pico-8 play session: hold ← + tap ❎

[t = 1 s] hold ← ~1s, tap ❎ ~2×
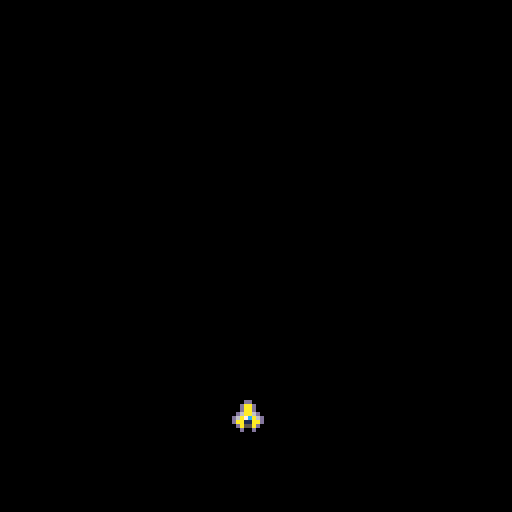

pico-8 cartridge
version 42
__lua__
function _init()
	-- this is called once at start
	cls(0)
	xship = 64
	yship = 100
	
	xspeed = 0	
	yspeed=0

end

function _update()
	-- update is for gameplay
	--	 (hard 30 fps always)

	--controls
 xspeed=0
	if btn(0) then
		xspeed=-2
	end
	if btn(1) then
		xspeed=2
	end
	
	yspeed=0
	if btn(2) then
		yspeed=-2
	end
	
	if btn(3) then
		yspeed=2
	end
	
	--change ship draw coords
	xship = xship + xspeed
	yship = yship + yspeed
	
	--checking if we hit edge
	if xship > 120 then
		xship=120
	end
	if xship < 0 then
		xship=0
	end	
	if yship > 120 then
		yship=120
	end
	if yship < 0 then
		yship=0
	end

end

function _draw()
	-- draw is called when a frame
	--  drawn to the screen
	--  (30 fps attempted)
	cls(0)
	spr(17, xship, yship)
end
__gfx__
000000000aaaaaa009999990088888800eeeeee00000000000000000000000000000000000000000000330000300000000000000000000000000000000000000
00000000aa7aa7aa9979979988788788ee7ee7ee0000000007000000000000000000007000000000003773003b30000000000000000000000000000000000000
00700700aa1aa1aa9919919988188188ee1ee1ee00000000000009000000000000a0000000000000003b73003b30000000000000000000000000000000000000
00077000aaaaaaaa9999999988888888eeeeeeee0000000000000000000000000000000000000000003b73003730000000000000000000000000000000000000
00077000aaaaaaaa9999999988888888eeeeeeee0000000000000000000000000000000000000000003b73000300000000000000000000000000000000000000
00700700aa1aa1aa9919919988188188ee1ee1ee0000000000700000000000000000070000000000003b73000000000000000000000000000000000000000000
00000000aaa11aaa9991199988811888eee11eee0000000000000000000000000000000000000000003bb3000000000000000000000000000000000000000000
000000000aaaaaa009999990088888800eeeeee00000000000000070000000000600000000000000000330000000000000000000000000000000000000000000
00000000000dd000000dd00000022000000220000000000000000000000000000000000000000000000880000800000000000000000000000000000000000000
0000000000daad0000d99d0000288200002ee2000000000000000000000000000000000000000000008aa8008a80000000000000000000000000000000000000
0000000000daad0000d99d0000288200002ee20000000000000000000000000000000000000000000089a8008980000000000000000000000000000000000000
000000000d6aa6d00da99ad002e88e2002feef2000000000000000000000000000000000000000000089a8008980000000000000000000000000000000000000
00000000d6a7ca6dda97c9ad2e87c8e22fe7cef200000000000000000000000000000000000000000089a8000800000000000000000000000000000000000000
00000000daa11aadd991199d288118822ee11ee200000000000000000000000000000000000000000089a8000000000000000000000000000000000000000000
000000000da55ad00d9559d00285582002e55e200000000000000000000000000000000000000000008998000000000000000000000000000000000000000000
0000000000d00d0000d00d0000200200002002000000000000000000000000000000000000000000000880000000000000000000000000000000000000000000
00000000000000000000000000000000000000000000000000000070000000000000000000000000000000000000000000000000000000000000000000000000
00000000000000000000000000000000000000000000000000000000000000000000000000000000000000000000000000000000000000000000000000000000
00000000000000000000000000000000000000000000000000500000000000000000000000000000000000000000000000000000000000000000000000000000
00000000000000000000000000000000000000000000000000000000000000000000000000000000000000000000000000000000000000000000000000000000
00000000000000000000000000000000000000000000000000000000000000000000000000000000000000000000000000000000000000000000000000000000
0000000000000000000000000000000000000000000000000a000600000000000000000000000000000000000000000000000000000000000000000000000000
00000000000000000000000000000000000000000000000000000000000000000000000000000000000000000000000000000000000000000000000000000000
00000000000000000000000000000000000000000000000000000000000000000000000000000000000000000000000000000000000000000000000000000000
00000000000000000000000000000000000000000000000000000000000000000000000000000000000000000000000000000000000000000000000000000000
00000000000000000000000000000000000000000000000000000000000000000000000000000000000000000000000000000000000000000000000000000000
00000000000000000000000000000000000000000000000000000000000000000000000000000000000000000000000000000000000000000000000000000000
00000000000000000000000000000000000000000000000000000000000000000000000000000000000000000000000000000000000000000000000000000000
00000000000000000000000000000000000000000000000000000000000000000000000000000000000000000000000000000000000000000000000000000000
00000000000000000000000000000000000000000000000000000000000000000000000000000000000000000000000000000000000000000000000000000000
00000000000000000000000000000000000000000000000000000000000000000000000000000000000000000000000000000000000000000000000000000000
00000000000000000000000000000000000000000000000000000000000000000000000000000000000000000000000000000000000000000000000000000000
00000000000000000000000000000000000000000000000000000000000000000000000000000000000000000000000000000000000000000000000000000000
00d0000000000d000000000000d0000000000d000000000000d0000000000d000000000000000000000000000000000000000000000000000000000000000000
0dd0000000000dd0000000000dd0000003300dd0000000000dd0033000000dd00000000000000000000000000000000000000000000000000000000000000000
0dd0033003300dd0000000000dd003300dd00dd0000000000dd00dd003300dd00000000000000000000000000000000000000000000000000000000000000000
0dd00dd00dd00dd0000000000dd00dd00dd00dd0000000000dd00dd00dd00dd00000000000000000000000000000000000000000000000000000000000000000
ddd0666666660ddd00000000ddd0666666660ddd00000000ddd0666666660ddd0000000000000000000000000000000000000000000000000000000000000000
dddd66622666dddd00000000dddd66622666dddd00000000dddd66622666dddd0000000000000000000000000000000000000000000000000000000000000000
dddd662ee266dddd00000000dddd662ee266dddd00000000dddd662ee266dddd0000000000000000000000000000000000000000000000000000000000000000
0ddd662ee266ddd0000000000ddd662ee266ddd0000000000ddd662ee266ddd00000000000000000000000000000000000000000000000000000000000000000
00dd66622666dd000000000000dd66622666dd000000000000dd66622666dd000000000000000000000000000000000000000000000000000000000000000000
00006666666600000000000000006666666600000000000000006666666600000000000000000000000000000000000000000000000000000000000000000000
000099aaaa99000000000000000099aaa9900000000000000000099aaa9900000000000000000000000000000000000000000000000000000000000000000000
00000999999000000000000000009999990000000000000000000099999900000000000000000000000000000000000000000000000000000000000000000000
00000889988000000000000000000899880000000000000000000088998000000000000000000000000000000000000000000000000000000000000000000000
00000088880000000000000000000888800000000000000000000008888000000000000000000000000000000000000000000000000000000000000000000000
00000008800000000000000000000088800000000000000000000008880000000000000000000000000000000000000000000000000000000000000000000000
00000000000000000000000000000000000000000000000000000000000000000000000000000000000000000000000000000000000000000000000000000000
00000000000000000003000000003000000000000030000000000300000000000003000000003000000000000000000000000000000000000000000000000000
00000000000000000003330000333000000000000033300000033300000000000003330000333000000000000000000000000000000000000000000000000000
00000000000000000000033003300000000000000000333003330000000000000000033003300000000000000000000000000000000000000000000000000000
00000000000000000000033003300000000000000000033003300000000000000000033003300000000000000000000000000000000000000000000000000000
00000000000000000000444444440000000000000000444444440000000000000000444444440000000000000000000000000000000000000000000000000000
00000000000000000033444114443300000000000033444114443300000000000033444114443300000000000000000000000000000000000000000000000000
00000000000000000333441881443330000000000333441881443330000000000333441881443330000000000000000000000000000000000000000000000000
00000000000000003333441881443333000000003333441881443333000000003333441881443333000000000000000000000000000000000000000000000000
00000000000000003330444114440333000000003330444114440333000000003330444114440333000000000000000000000000000000000000000000000000
00000000000000003330444444440333000000003330444444440333000000003330444444440333000000000000000000000000000000000000000000000000
00000000000000000330033003300330000000000330033003300330000000000330033003300330000000000000000000000000000000000000000000000000
000000000000000000000aa00aa000000000000000000aa00330000000000000000003300aa00000000000000000000000000000000000000000000000000000
0000000000000000000000000000000000000000000000000aa000000000000000000aa000000000000000000000000000000000000000000000000000000000
__gff__
0001000000000000000000000000000000000000000000000000000000000000000000000000000000000000000000000000000000000000000000000000000001010001010001010000000000000000010100010100010100000000000000000000808000808000808000000000000000008080008080008080000000000000
0000000000000000000000000000000000000000000000000000000000000000000000000000000000000000000000000000000000000000000000000000000000000000000000000000000000000000000000000000000000000000000000000000000000000000000000000000000000000000000000000000000000000000
